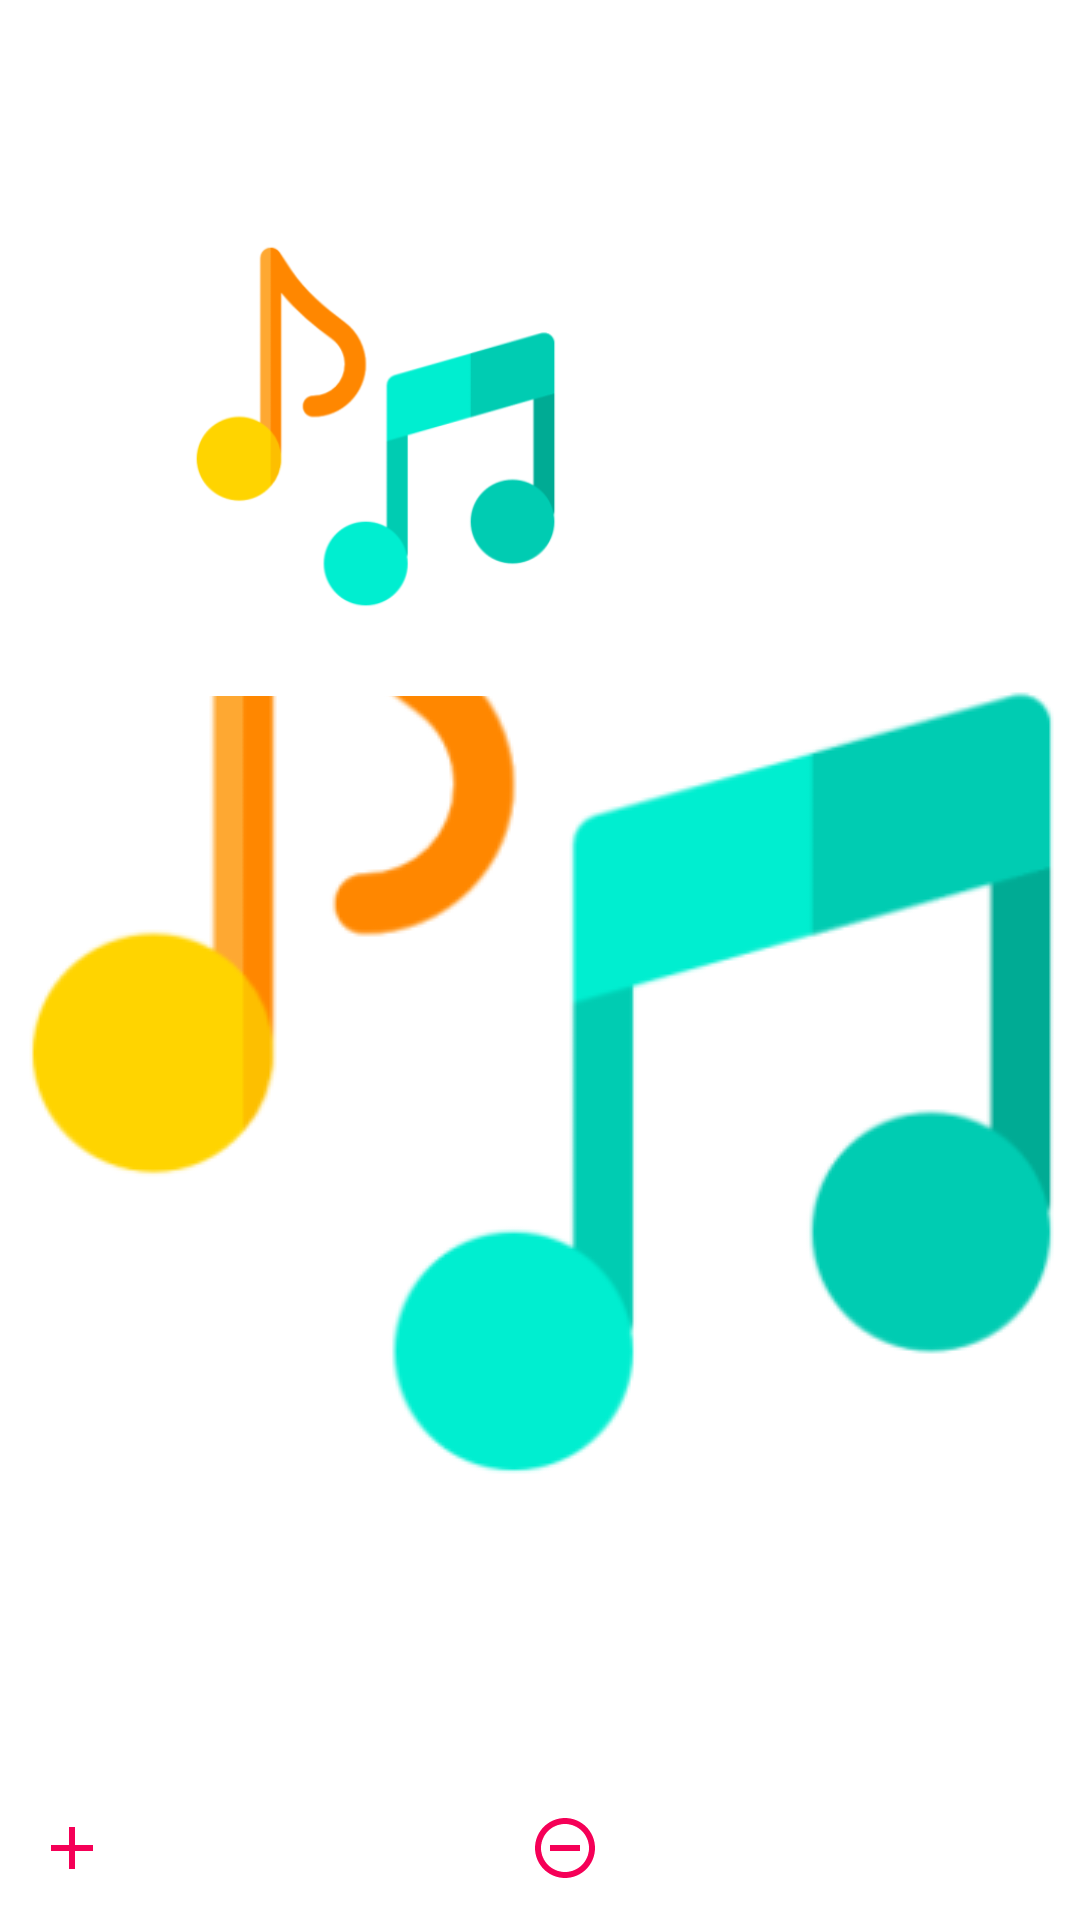

This screen was rendered from an Android layout file. Write that file and the resources it references.
<!-- AndroidManifest.xml: application theme splash_screen -->
<!-- res/layout/activity_playlist_details.xml -->
<?xml version="1.0" encoding="utf-8"?>
<androidx.constraintlayout.widget.ConstraintLayout xmlns:android="http://schemas.android.com/apk/res/android"
    xmlns:app="http://schemas.android.com/apk/res-auto"
    xmlns:tools="http://schemas.android.com/tools"
    android:layout_width="match_parent"
    android:layout_height="match_parent"
    tools:context=".PlaylistDetails">


    <LinearLayout
        android:id="@+id/linearLayout"
        android:layout_width="match_parent"
        android:layout_height="wrap_content"
        android:orientation="horizontal"
        app:layout_constraintEnd_toEndOf="parent"
        app:layout_constraintStart_toStartOf="parent"
        app:layout_constraintTop_toTopOf="parent"
        android:background="?attr/themeColor"
        android:layout_marginTop="2dp">

        <ImageButton
            android:id="@+id/backBtnPD"
            android:layout_width="wrap_content"
            android:layout_height="40dp"
            android:src="@drawable/back_icon"
            android:contentDescription="@string/back_btn"
            android:backgroundTint="@android:color/transparent"
            app:tint="@color/white"
            android:padding="5dp"/>

        <TextView
            android:id="@+id/playlistNamePD"
            android:layout_width="match_parent"
            android:layout_height="match_parent"
            android:contentDescription="@string/playlist_btn"
            android:gravity="center"
            android:text="@string/playlist_btn"
            android:textColor="@color/white"
            android:textSize="25sp"
            android:textStyle="bold"
            android:singleLine="true"/>
    </LinearLayout>

    <LinearLayout
        android:id="@+id/linearLayoutDetails"
        android:layout_width="match_parent"
        android:layout_height="180dp"
        android:orientation="horizontal"
        app:layout_constraintEnd_toEndOf="parent"
        app:layout_constraintStart_toStartOf="parent"
        app:layout_constraintTop_toBottomOf="@id/linearLayout"
        android:background="?attr/themeColor"
        android:layout_marginTop="10dp">
        <com.google.android.material.imageview.ShapeableImageView
            android:id="@+id/playlistImgPD"
            android:layout_width="250dp"
            android:layout_height="match_parent"
            android:src="@drawable/music_player_icon_slash_screen"/>
        <TextView
            android:id="@+id/moreInfoPD"
            android:layout_width="match_parent"
            android:layout_height="match_parent"
            android:text="@string/playlist_name"
            android:gravity="center|start"
            android:layout_marginHorizontal="5dp"
            android:textColor="@color/white"
            android:textSize="16sp" />
    </LinearLayout>

    <androidx.recyclerview.widget.RecyclerView
        android:id="@+id/playlistDetailsRV"
        android:layout_width="match_parent"
        android:layout_height="wrap_content"
        app:layout_constraintStart_toStartOf="parent"
        app:layout_constraintEnd_toEndOf="parent"
        app:layout_constraintTop_toBottomOf="@id/linearLayoutDetails"
        android:scrollbarThumbVertical="@drawable/scroll_bar_icon"
        android:scrollbars="vertical"
        android:paddingBottom="280dp"
        android:layout_marginTop="10dp"/>

    <com.google.android.material.floatingactionbutton.ExtendedFloatingActionButton
        android:id="@+id/shuffleBtnPD"
        android:layout_width="wrap_content"
        android:layout_height="wrap_content"
        android:backgroundTint="@color/white"
        app:icon="@drawable/shuffle_icon"
        app:iconSize="35dp"
        app:iconTint="?attr/themeColor"
        app:layout_constraintBottom_toBottomOf="parent"
        app:layout_constraintEnd_toEndOf="parent"
        app:layout_constraintHorizontal_bias="0.9"
        app:layout_constraintStart_toStartOf="parent"
        app:layout_constraintTop_toTopOf="parent"
        app:layout_constraintVertical_bias="0.9"
        app:strokeWidth="2dp"
        app:strokeColor="?attr/themeColor"
        android:visibility="invisible"/>


        
    <LinearLayout
        android:layout_width="match_parent"
        android:layout_height="wrap_content"
        android:orientation="horizontal"
        app:layout_constraintBottom_toBottomOf="parent"
        app:layout_constraintEnd_toEndOf="parent"
        app:layout_constraintStart_toStartOf="parent">
        
        <Button
            android:id="@+id/addBtnPD"
            style="@style/Widget.AppCompat.Button.Borderless"
            android:layout_width="wrap_content"
            android:layout_height="match_parent"
            android:layout_weight="1"
            android:contentDescription="@string/add_song"
            android:drawableLeft="@drawable/add_icon"
            android:text="@string/add_song"
            android:textAllCaps="false"
            android:textColor="?colorOnPrimary"
            tools:ignore="RtlHardcoded" />

        
        <Button
            android:id="@+id/removeAllPD"
            style="@style/Widget.AppCompat.Button.Borderless"
            android:layout_width="wrap_content"
            android:layout_height="match_parent"
            android:layout_weight="1"
            android:contentDescription="@string/remove_all"
            android:drawableLeft="@drawable/remove_icon"
            android:text="@string/remove_all"
            android:textAllCaps="false"
            android:textColor="?colorOnPrimary"
            tools:ignore="RtlHardcoded" />

    </LinearLayout>

</androidx.constraintlayout.widget.ConstraintLayout>
<!-- resources referenced by this layout -->
<resources>
  <color name="white">#FFFFFFFF</color>
  <!-- drawable add_icon (drawable) -->
  <vector xmlns:android="http://schemas.android.com/apk/res/android"
      android:width="24dp"
      android:height="24dp"
      android:viewportWidth="24"
      android:viewportHeight="24">
    <path
        android:fillColor="@color/cool_pink"
        android:pathData="M19,13h-6v6h-2v-6H5v-2h6V5h2v6h6v2z"/>
  </vector>
  <!-- drawable back_icon (drawable) -->
  <vector android:height="48dp"
      android:viewportHeight="24" android:viewportWidth="24"
      android:width="48dp" xmlns:android="http://schemas.android.com/apk/res/android">
      <path android:fillColor="@android:color/black" android:pathData="M15.41,7.41L14,6l-6,6 6,6 1.41,-1.41L10.83,12z"/>
  </vector>
  <!-- drawable music_player_icon_slash_screen: png bitmap (drawable, 19626 bytes) -->
  <!-- drawable remove_icon (drawable) -->
  <vector xmlns:android="http://schemas.android.com/apk/res/android"
      android:width="24dp"
      android:height="24dp"
      android:viewportWidth="24"
      android:viewportHeight="24">
    <path
        android:fillColor="@color/cool_pink"
        android:pathData="M7,11v2h10v-2L7,11zM12,2C6.48,2 2,6.48 2,12s4.48,10 10,10 10,-4.48 10,-10S17.52,2 12,2zM12,20c-4.41,0 -8,-3.59 -8,-8s3.59,-8 8,-8 8,3.59 8,8 -3.59,8 -8,8z"/>
  </vector>
  <!-- drawable scroll_bar_icon (drawable) -->
  <vector xmlns:android="http://schemas.android.com/apk/res/android"
      android:width="18dp"
      android:height="50dp"
      android:viewportWidth="5"
      android:viewportHeight="24">
    <path
        android:fillColor="@android:color/holo_red_dark"
        android:pathData="M19,5v14H5V5h14m0,-2H5c-1.1,0 -2,0.9 -2,2v14c0,1.1 0.9,2 2,2h14c1.1,0 2,-0.9 2,-2V5c0,-1.1 -0.9,-2 -2,-2z"/>
  </vector>
  <!-- drawable shuffle_icon (drawable) -->
  <vector xmlns:android="http://schemas.android.com/apk/res/android"
      android:width="24dp"
      android:height="24dp"
      android:viewportWidth="24"
      android:viewportHeight="24">
    <path
        android:fillColor="@android:color/holo_red_dark"
        android:pathData="M10.59,9.17L5.41,4 4,5.41l5.17,5.17 1.42,-1.41zM14.5,4l2.04,2.04L4,18.59 5.41,20 17.96,7.46 20,9.5L20,4h-5.5zM14.83,13.41l-1.41,1.41 3.13,3.13L14.5,20L20,20v-5.5l-2.04,2.04 -3.13,-3.13z"/>
  </vector>
  <string name="add_song">Add</string>
  <string name="back_btn">Back</string>
  <string name="playlist_btn">Playlists</string>
  <string name="playlist_name">Playlist Name</string>
  <string name="remove_all">Remove All</string>
  <style name="splash_screen" parent="Theme.MaterialComponents.Light.NoActionBar">
          <item name="android:windowBackground">@drawable/splash_screen</item>
          <item name="android:forceDarkAllowed" tools:targetApi="q">false</item>
      </style>
  <color name="cool_pink">#F50057</color>
  <!-- drawable splash_screen (drawable) -->
  <?xml version="1.0" encoding="utf-8"?>
  <layer-list xmlns:android="http://schemas.android.com/apk/res/android">
      <item android:drawable="@color/white"/>
      <item android:drawable="@drawable/music_player_icon_slash_screen" android:gravity="center"/>
  </layer-list>
</resources>
